Dataset: plant_diseases (GitHub, Aomitoo/Plant-Project). Classes: alternaria leaf blight, anthocyanosis, anthracnose, aphid, aphid effects, ascochyta blight, bacterial spot, black chaff, black rot, black spots, botrytis cinerea, burn, downy mildew, dry rot, edema, grey mold, healthy, late blight, leaf deformation, leaf miners, loss of foliage turgor, marginal leaf necrosis, mealybug, mechanical damage, mosaic virus, nutrient deficiency, powdery mildew, rust, scale, shot hole, sooty mold, spider mite, thrips, whitefly, wilting.

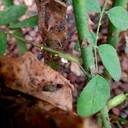
Label: mealybug

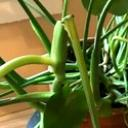
Label: mechanical damage

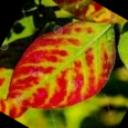
Label: anthocyanosis

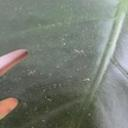
Label: thrips

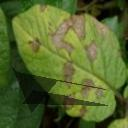
Label: bacterial spot

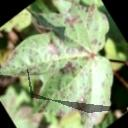
Label: alternaria leaf blight
